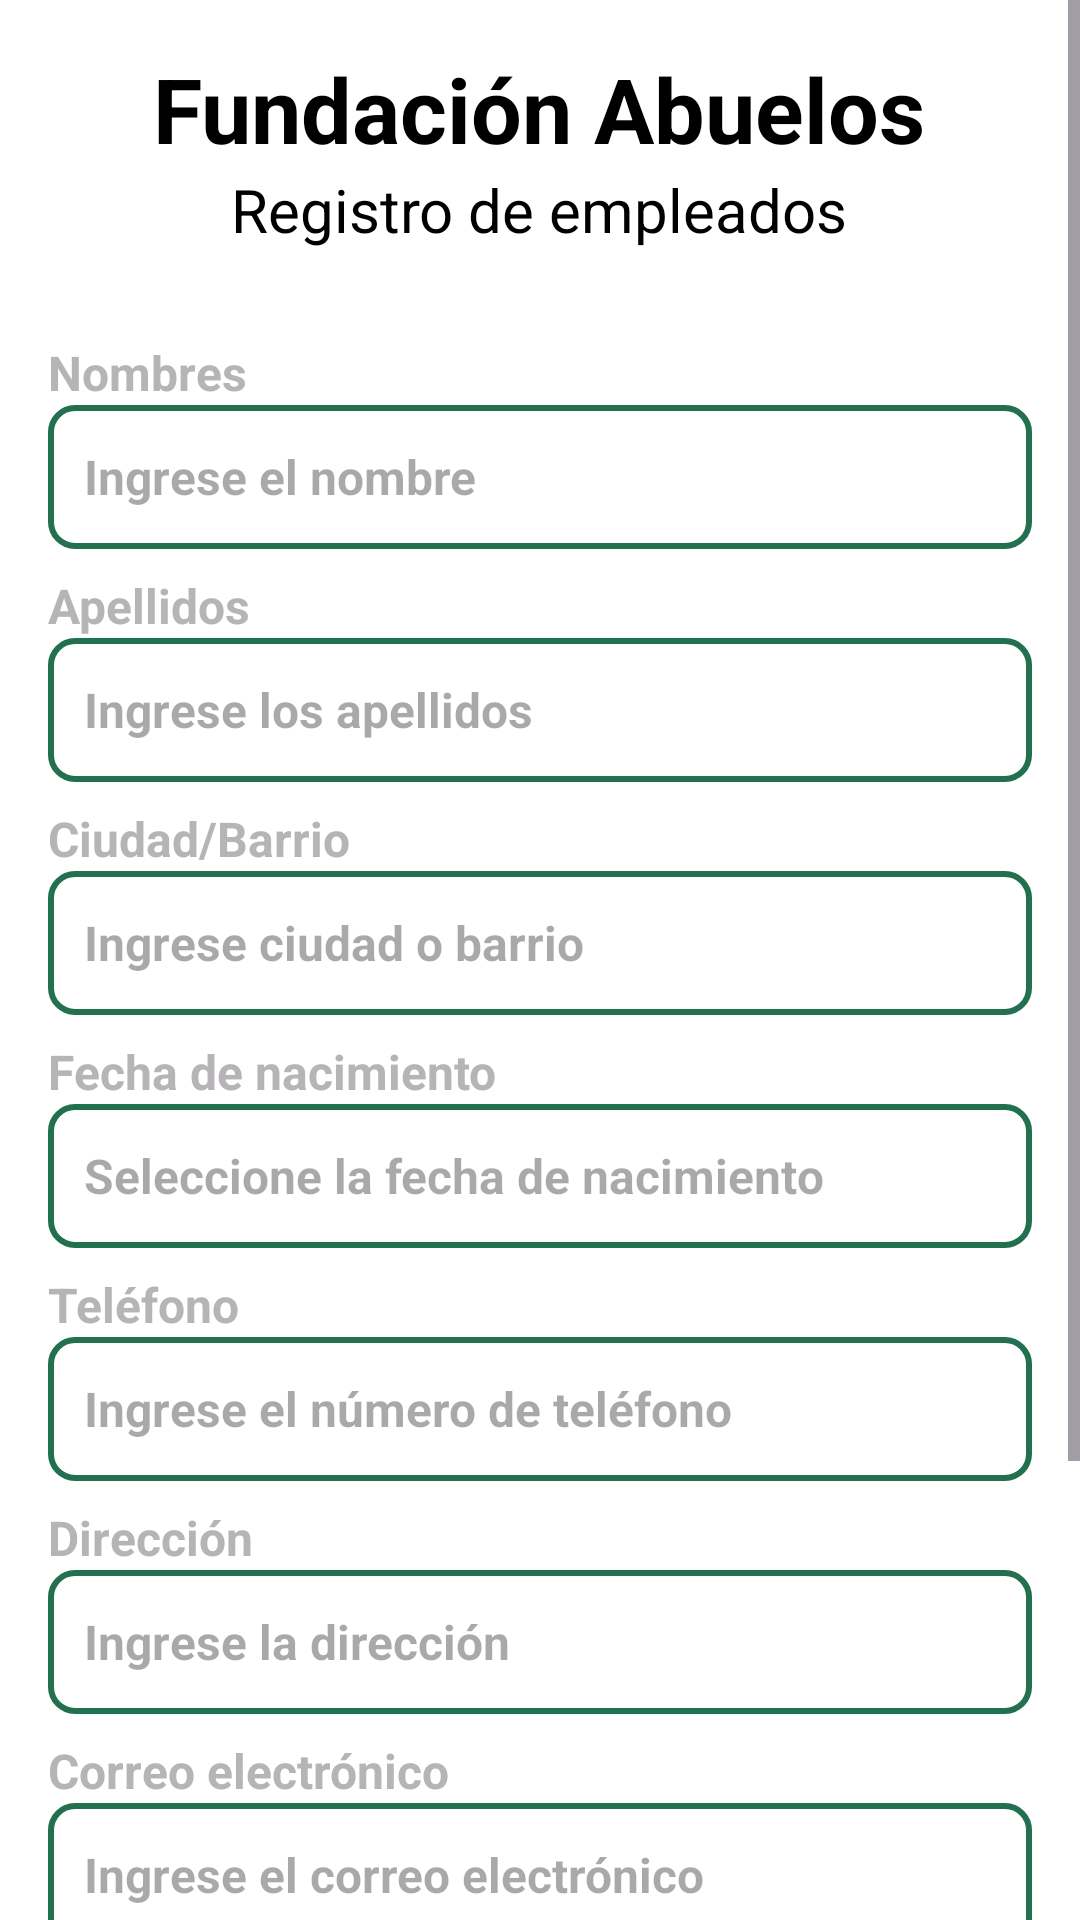

Layout XML and referenced resources for this Android screen:
<!-- AndroidManifest.xml: application theme Theme.FundacionAbuelos -->
<!-- res/layout/registro_empleados.xml -->
<?xml version="1.0" encoding="utf-8"?>
<ScrollView xmlns:android="http://schemas.android.com/apk/res/android"
    android:layout_width="match_parent"
    android:layout_height="match_parent"
    xmlns:tools="http://schemas.android.com/tools"
    android:fillViewport="true"
    android:id="@+id/mainEmpleados"
    tools:context=".ResourceForms.Formularios.MainEmpleados"
    android:background="@color/white"
    xmlns:app="http://schemas.android.com/apk/res-auto">

    <LinearLayout
        android:id="@+id/main"
        android:layout_width="match_parent"
        android:layout_height="wrap_content"
        android:orientation="vertical"
        android:layout_margin="16dp">

        
        <TextView
            android:layout_width="wrap_content"
            android:layout_height="wrap_content"
            android:layout_gravity="center"
            android:text="@string/title_module"
            style="@style/Title"/>

        <TextView
            android:layout_width="wrap_content"
            android:layout_height="wrap_content"
            style="@style/Subtitle"
            android:text="@string/registro_empleados"
            android:layout_gravity="center" />

        
        <ImageView
            android:id="@+id/perfilUsuario"
            android:layout_width="wrap_content"
            android:layout_height="wrap_content"
            android:layout_gravity="center"
            android:src="@drawable/user_temp" />

        
        <LinearLayout
            android:layout_width="80dp"
            android:layout_height="wrap_content"
            android:orientation="horizontal"
            android:paddingLeft="0dp"
            android:layout_gravity="center">

            <ImageView
                android:id="@+id/uploaduser"
                android:layout_width="30dp"
                android:layout_height="30dp"
                android:src="@drawable/upload_user" />

            <View
                android:layout_width="16dp"
                android:layout_height="0dp" />

            <ImageView
                android:id="@+id/screenImage"
                android:layout_width="30dp"
                android:layout_height="30dp"
                android:src="@drawable/tomar_image"
                android:clickable="true"
                android:focusable="true"/>
        </LinearLayout>

        
        
        <LinearLayout
            android:layout_width="match_parent"
            android:layout_height="wrap_content"
            android:orientation="vertical"
            android:paddingBottom="8dp">

            <TextView
                android:layout_width="wrap_content"
                android:layout_height="wrap_content"
                android:text="@string/label_nombre_empleado"
                style="@style/PrimaryLabel" />
            <EditText
                android:id="@+id/nombreEmpleado"
                android:layout_width="match_parent"
                android:layout_height="48dp"
                android:background="@drawable/border_inputs"
                android:hint="@string/hint_nombre_empleado"
                style="@style/PrimaryHint" />
        </LinearLayout>

        
        <LinearLayout
            android:layout_width="match_parent"
            android:layout_height="wrap_content"
            android:orientation="vertical"
            android:paddingBottom="8dp">

            <TextView
                android:layout_width="wrap_content"
                android:layout_height="wrap_content"
                android:text="@string/label_apellido_empleado"
                style="@style/PrimaryLabel" />
            <EditText
                android:id="@+id/apellidoEmpleado"
                android:layout_width="match_parent"
                android:layout_height="48dp"
                android:background="@drawable/border_inputs"
                android:hint="@string/hint_apellido_empleado"
                style="@style/PrimaryHint" />
        </LinearLayout>

        
        <LinearLayout
            android:layout_width="match_parent"
            android:layout_height="wrap_content"
            android:orientation="vertical"
            android:paddingBottom="8dp">

            <TextView
                android:layout_width="wrap_content"
                android:layout_height="wrap_content"
                android:text="@string/label_ciudadBarrio_empleado"
                style="@style/PrimaryLabel" />
            <EditText
                android:id="@+id/ciudadBarrioEmpleado"
                android:layout_width="match_parent"
                android:layout_height="48dp"
                android:background="@drawable/border_inputs"
                android:hint="@string/hint_ciudadBarrio_empleado"
                style="@style/PrimaryHint" />
        </LinearLayout>

        
        <LinearLayout
            android:layout_width="match_parent"
            android:layout_height="wrap_content"
            android:orientation="vertical"
            android:paddingBottom="8dp">

            <TextView
                android:layout_width="wrap_content"
                android:layout_height="wrap_content"
                android:text="@string/label_fecha_nacimiento_empleado"
                style="@style/PrimaryLabel" />
            <EditText
                android:id="@+id/DatePickerFechaNacimiento"
                android:layout_width="match_parent"
                android:layout_height="48dp"
                android:background="@drawable/border_inputs"
                android:hint="@string/hint_fecha_nacimiento_empleado"
                style="@style/PrimaryHint"
                android:clickable="false"
                android:focusable="false" />
        </LinearLayout>

        
        <LinearLayout
            android:layout_width="match_parent"
            android:layout_height="wrap_content"
            android:orientation="vertical"
            android:paddingBottom="8dp">

            <TextView
                android:layout_width="wrap_content"
                android:layout_height="wrap_content"
                android:text="@string/label_telefono_empleado"
                style="@style/PrimaryLabel" />
            <EditText
                android:id="@+id/telefonoEmpleado"
                android:layout_width="match_parent"
                android:layout_height="48dp"
                android:background="@drawable/border_inputs"
                android:hint="@string/hint_telefono_empleado"
                style="@style/PrimaryHint" />
        </LinearLayout>

        
        <LinearLayout
            android:layout_width="match_parent"
            android:layout_height="wrap_content"
            android:orientation="vertical"
            android:paddingBottom="8dp">

            <TextView
                android:layout_width="wrap_content"
                android:layout_height="wrap_content"
                android:text="@string/label_direccion_empleado"
                style="@style/PrimaryLabel" />
            <EditText
                android:id="@+id/direccionEmpleado"
                android:layout_width="match_parent"
                android:layout_height="48dp"
                android:background="@drawable/border_inputs"
                android:hint="@string/hint_direccion_empleado"
                style="@style/PrimaryHint" />
        </LinearLayout>

        
        <LinearLayout
            android:layout_width="match_parent"
            android:layout_height="wrap_content"
            android:orientation="vertical"
            android:paddingBottom="8dp">

            <TextView
                android:layout_width="wrap_content"
                android:layout_height="wrap_content"
                android:text="@string/label_correo_empleado"
                style="@style/PrimaryLabel" />
            <EditText
                android:id="@+id/correoEmpleado"
                android:layout_width="match_parent"
                android:layout_height="48dp"
                android:background="@drawable/border_inputs"
                android:hint="@string/hint_correo_empleado"
                style="@style/PrimaryHint" />
        </LinearLayout>
        
        <LinearLayout
            android:layout_width="match_parent"
            android:layout_height="wrap_content"
            android:orientation="vertical"
            android:paddingBottom="8dp">

            <TextView
                android:layout_width="match_parent"
                android:layout_height="48dp"
                android:text="Cargo/Especialización"
                android:textColor="#b7b4b7"
                android:textSize="16dp"
                android:textStyle="bold" />

            <com.google.android.material.textfield.TextInputLayout
                android:layout_width="match_parent"
                android:layout_height="48dp"
                android:background="@drawable/border_inputs"
                android:hint="@string/hint_cargo_especializacion_empleado"
                style="@style/Widget.MaterialComponents.TextInputLayout.FilledBox.Dense.ExposedDropdownMenu">
                    <AutoCompleteTextView
                        android:id="@+id/auto_complete_txt"
                        android:layout_width="match_parent"
                        android:layout_height="match_parent"
                        android:inputType="none"/>
            </com.google.android.material.textfield.TextInputLayout>
        </LinearLayout>

        
        <LinearLayout
            android:layout_width="match_parent"
            android:layout_height="wrap_content"
            android:orientation="horizontal"
            android:gravity="center"
            android:padding="16dp"
            android:weightSum="2">

            
            <com.google.android.material.button.MaterialButton
                android:id="@+id/agregarInfo"
                android:layout_width="wrap_content"
                android:layout_height="wrap_content"
                android:text="Agregar"
                android:backgroundTint="#227050"
                android:layout_marginRight="16dp"
                app:icon="@drawable/add_button" />

            
            <com.google.android.material.button.MaterialButton
                android:id="@+id/cancel_button"
                android:layout_width="wrap_content"
                android:layout_height="wrap_content"
                android:text="Cancelar"
                android:backgroundTint="#2f3033"
                app:icon="@drawable/delete_button" />
        </LinearLayout>

    </LinearLayout>


</ScrollView>
<!-- resources referenced by this layout -->
<resources>
  <!-- drawable border_inputs (drawable) -->
  <?xml version="1.0" encoding="utf-8"?>
  <shape xmlns:android="http://schemas.android.com/apk/res/android">
      <solid android:color="#FFFFFF" />
      <stroke
          android:width="2dp"
          android:color="#227050" />
      <corners android:radius="8dp" />
  </shape>
  <string name="hint_apellido_empleado">Ingrese los apellidos</string>
  <string name="hint_cargo_especializacion_empleado">Ingrese el cargo o especialización</string>
  <string name="hint_ciudadBarrio_empleado">Ingrese ciudad o barrio</string>
  <string name="hint_correo_empleado">Ingrese el correo electrónico</string>
  <string name="hint_direccion_empleado">Ingrese la dirección</string>
  <string name="hint_fecha_nacimiento_empleado">Seleccione la fecha de nacimiento</string>
  <string name="hint_nombre_empleado">Ingrese el nombre</string>
  <string name="hint_telefono_empleado">Ingrese el número de teléfono</string>
  <string name="label_apellido_empleado">Apellidos</string>
  <string name="label_ciudadBarrio_empleado">Ciudad/Barrio</string>
  <string name="label_correo_empleado">Correo electrónico</string>
  <string name="label_direccion_empleado">Dirección</string>
  <string name="label_fecha_nacimiento_empleado">Fecha de nacimiento</string>
  <string name="label_nombre_empleado">Nombres</string>
  <string name="label_telefono_empleado">Teléfono</string>
  <string name="registro_empleados">Registro de empleados</string>
  <string name="title_module">Fundación Abuelos</string>
  <style name="PrimaryHint">
          <item name="android:textSize">16sp</item>
          <item name="android:textColor">#757575</item>
          <item name="android:textStyle">bold</item>
          <item name="android:paddingStart">12dp</item>
      </style>
  <style name="PrimaryLabel">
          <item name="android:textSize">16sp</item>
          <item name="android:textColor">#b7b4b7</item>
          <item name="android:textStyle">bold</item>
      </style>
  <style name="Subtitle">
          <item name="android:textSize">20sp</item>
          <item name="android:textColor">#000000</item>
          <item name="android:textStyle">normal</item>
      </style>
  <style name="Title">
          <item name="android:textSize">30sp</item>
          <item name="android:textColor">#000000</item>
          <item name="android:textStyle">bold</item>
  
      </style>
  <style name="Theme.FundacionAbuelos" parent="Base.Theme.FundacionAbuelos" />
  <style name="Base.Theme.FundacionAbuelos" parent="Theme.Material3.DayNight.NoActionBar">
          
          
      </style>
  <!-- not gathered from this repository: default colours our renderer supplied (Android Studio template values) -->
  <color name="white">#FFFFFFFF</color>
</resources>
